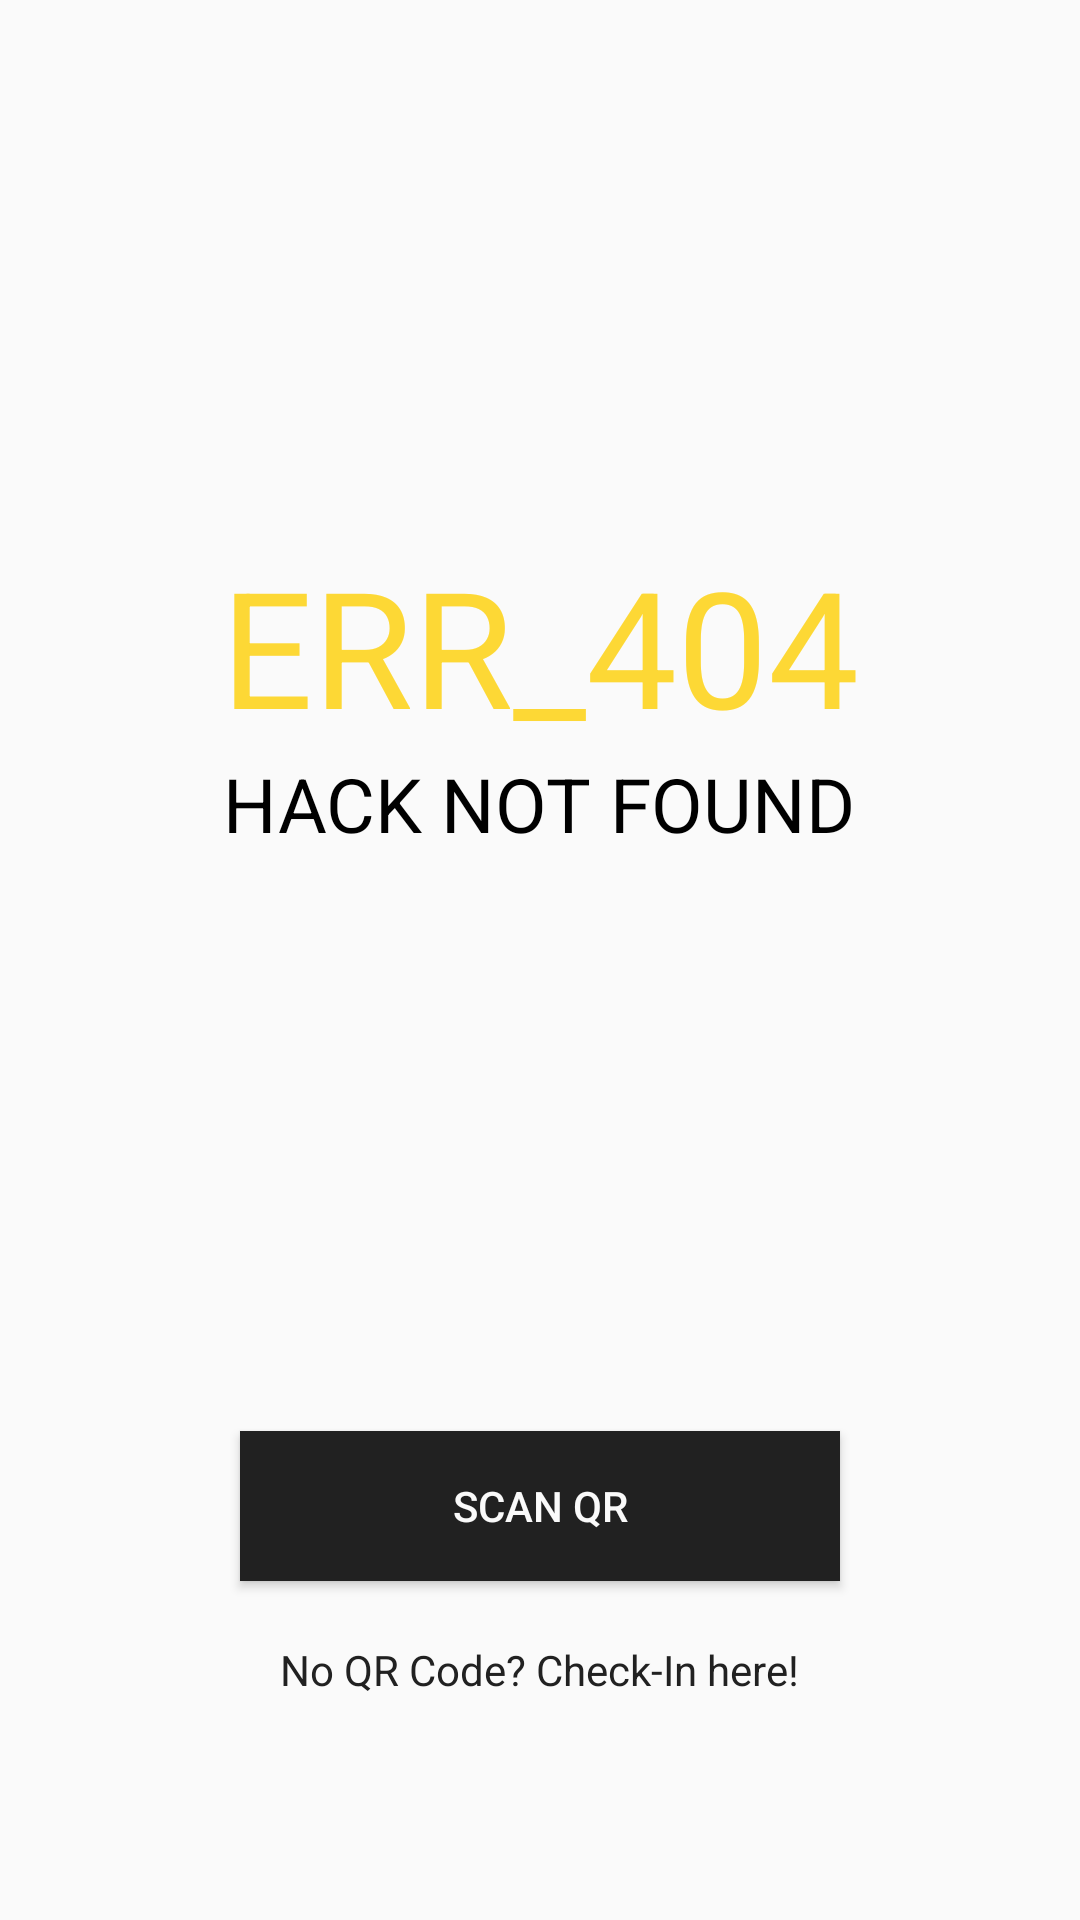

Layout XML and referenced resources for this Android screen:
<!-- AndroidManifest.xml: application theme AppTheme -->
<!-- res/layout/activity_main.xml -->
<?xml version="1.0" encoding="utf-8"?>
<RelativeLayout xmlns:android="http://schemas.android.com/apk/res/android"
    xmlns:app="http://schemas.android.com/apk/res-auto"
    xmlns:tools="http://schemas.android.com/tools"
    android:layout_width="match_parent"
    android:layout_height="match_parent"
    android:background="#fafafa"
    tools:context="com.application.err_404.MainActivity">

    <ImageView
        android:id="@+id/imageView"
        android:layout_width="100dp"
        android:layout_height="100dp"
        app:srcCompat="@drawable/dino"
        android:layout_marginTop="79dp"
        android:layout_alignParentTop="true"
        android:layout_centerHorizontal="true" />

    <TextView
        android:id="@+id/err_404"
        android:layout_width="match_parent"
        android:layout_height="wrap_content"
        android:text="ERR_404"
        android:textAlignment="center"
        android:textColor= "#FDD835"
        android:textSize="54dp"
        android:textAppearance="@style/TextAppearance.AppCompat.Display1"
        android:layout_below="@+id/imageView"
        android:layout_alignParentStart="true" />

    <Button
        android:id="@+id/qrButton"
        android:layout_width="200dp"
        android:layout_height="50dp"
        android:onClick="ScanClicked"
        android:text="Scan QR"
        android:background="#212121"
        android:textColor="#fafafa"
        android:layout_alignParentBottom="true"
        android:layout_centerHorizontal="true"
        android:layout_marginBottom="113dp" />

    <TextView
        android:id="@+id/hacknotfound"
        android:layout_width="wrap_content"
        android:layout_height="wrap_content"
        android:textColor="#000000"
        android:textSize="25dp"
        android:textAlignment="center"
        android:text="HACK NOT FOUND"
        android:layout_below="@+id/err_404"
        android:layout_centerHorizontal="true" />

    <TextView
        android:id="@+id/noQR"
        android:layout_width="wrap_content"
        android:layout_height="wrap_content"
        android:layout_marginTop="70dp"
        android:text="No QR Code? Check-In here!"
        android:textColor="#212121"
        android:onClick="noQRClicked"
        android:layout_alignTop="@+id/qrButton"
        android:layout_centerHorizontal="true" />

</RelativeLayout>
<!-- resources referenced by this layout -->
<resources>
  <style name="AppTheme" parent="Theme.AppCompat.Light.NoActionBar">
          
          <item name="colorPrimary">@color/colorPrimary</item>
          <item name="colorPrimaryDark">@color/colorPrimaryDark</item>
          <item name="colorAccent">@color/colorAccent</item>
  
          <item name="android:statusBarColor">#121212</item>
      </style>
  <!-- not gathered from this repository: default colours our renderer supplied (Android Studio template values) -->
  <color name="colorPrimary">#FF6200EE</color>
  <color name="colorPrimaryDark">#FF3700B3</color>
  <color name="colorAccent">#FF03DAC5</color>
</resources>
